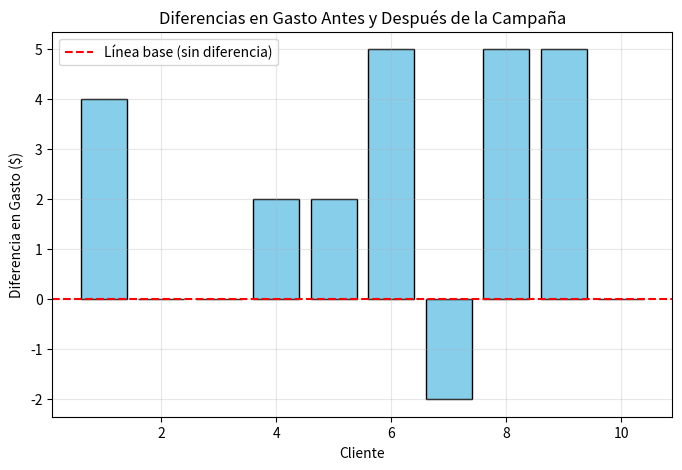

Recreate this plot in Python.
import numpy as np
import scipy.stats as stats
import matplotlib.pyplot as plt

# Datos
#gasto_antes = np.array([120, 130, 150, 140, 135, 125, 160, 145, 155, 150])
#gasto_despues = np.array([125, 135, 155, 145, 140, 130, 165, 150, 160, 155])
gasto_antes = np.array([120, 130, 150, 140, 135, 125, 160, 145, 155, 150])
gasto_despues = np.array([124, 130, 150, 142, 137, 130, 158, 150, 160, 150])

# Cálculo de las diferencias
diferencias = gasto_despues - gasto_antes
media_dif = np.mean(diferencias)
std_dif = np.std(diferencias, ddof=1)  # ddof=1 para la desviación estándar muestral
n = len(diferencias)

# Estadístico t
t_stat = media_dif / (std_dif / np.sqrt(n))

# p-value para un test bilateral
p_value = 2 * (1 - stats.t.cdf(abs(t_stat), df=n-1))

# Resultados
print("Resultados de la Prueba t para Datos Pareados:")
print(f"- Media de las diferencias: {media_dif:.2f}")
print(f"- Desviación estándar de las diferencias: {std_dif:.2f}")
print(f"- Estadístico t: {t_stat:.2f}")
print(f"- p-value (bilateral): {p_value:.4f}")

# Visualización de las diferencias
plt.figure(figsize=(8, 5))
plt.bar(range(1, n + 1), diferencias, color='skyblue', edgecolor='black')
plt.axhline(0, color='red', linestyle='--', label='Línea base (sin diferencia)')
plt.title('Diferencias en Gasto Antes y Después de la Campaña')
plt.xlabel('Cliente')
plt.ylabel('Diferencia en Gasto ($)')
plt.legend()
plt.grid(alpha=0.3)
plt.show()
